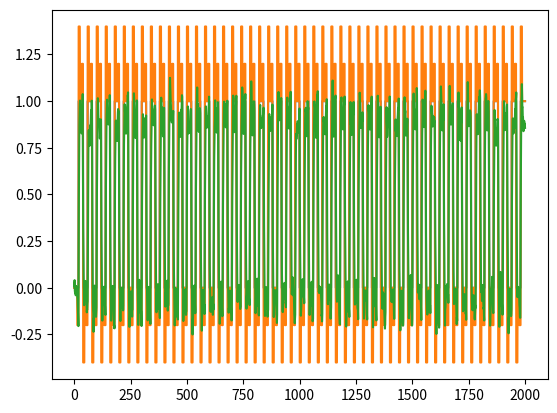
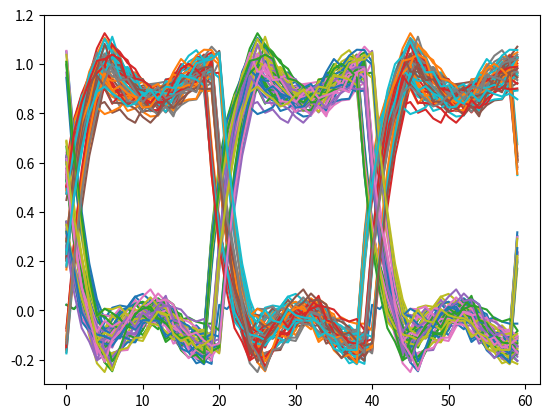

Generate these figures, in order, with matplotlib:
import matplotlib.pyplot as plt
import numpy as np
from numpy import random
from scipy.fft import fft, fftfreq

# References
# https://blogs.zhinst.com/mehdia/2019/11/25/how-to-generate-qam-signaling-with-the-hdawg-arbitrary-waveform-generator/

class Defines:

    # Sampling frequency
    FS = 100E9

    # Number of samples
    N_SAMPLES = 1000


def export_as_pwl(name, time, amplitude):
    file = open(name,"w")

    for local_index in range(0, len(amplitude)):
        file.write(str(time[local_index]))
        file.write(" ")
        file.write(str(amplitude[local_index]))
        file.write("\n")
    file.close()


# Reference: https://en.wikipedia.org/wiki/RC_circuit
def channel_model(vin, R, C, noise_level, skew_level):

    if skew_level != 0:
        level = 0
        previous_level = 0
        for i in range(len(vin)):
            level = vin[i]
            if i == 0:
                previous_level = level

            if level != previous_level: #add random skew
                skew_index = random.randint(skew_level)
                skew_position = random.randint(2)

                if skew_position == 1:
                    for j in range(i-skew_index, i):
                        vin[j] = vin[i]
                elif skew_position == 0:
                    for j in range(i, i+skew_index):
                        vin[j] = vin[i-1]

            previous_level = level

    if noise_level != 0: #add random noise
        for i in range(len(vin)):
            vin[i] += random.uniform(-noise_level, noise_level)

    t = np.arange(1,len(vin)+1)
    tau = R * C
    ri = (1/tau) * np.exp(- t / tau)
    vout = np.convolve(ri, vin)
    vout = vout[0:len(vin)]

    return vout

def generate_QAM_signal(carrier_frequency, depth, symbol_duration):

    [i_t, q_t] = generate_QAM_symbols(depth, symbol_duration)

    [position, sin_t] = generate_sine_wave(carrier_frequency, 0, 0, 1, len(i_t))
    [position, cos_t] = generate_sine_wave(carrier_frequency, np.pi / 2, 0, 1, len(q_t))

    time = position / Defines.FS
    print("Duration of the signal:", str((time[-1] - time[0])*1000), "ms")
    s_t = i_t * sin_t + q_t * cos_t

    return [time, s_t]


def fft_of(signal):

    n = len(signal)
    f_amplitude = fft(signal)
    frequency = fftfreq(n, 1/Defines.FS)[:n// 2]

    h_amplitude = 2.0 / n * np.abs(f_amplitude[0:n // 2])

    return [frequency, h_amplitude]

def generate_QAM_symbols(depth, symbol_duration):

    M = depth
    x = np.ones(int(symbol_duration*Defines.FS))
    wi = np.ones(int(symbol_duration*Defines.FS))
    wq = np.ones(int(symbol_duration*Defines.FS))

    wiAcc = []
    wqAcc = []

    for i in range(-(M - 1), M, 2):
        for q in range(-(M - 1), M, 2):
            wi = (i / M) * x
            wq = (q / M) * x
            wiAcc = [*wiAcc, *wi]
            wqAcc = [*wqAcc, *wq]

    return [wiAcc, wqAcc]

# Generates a sine wave
# Inputs: frequency (Hz), phase (rad/s), offset (V), amplitude (V), size (amount of samples)
def generate_sine_wave(frequency, phase, offset, amplitude, size):
    w = 2 * np.pi * frequency
    x = np.arange(size)

    y = offset + amplitude*np.sin(w * x / Defines.FS + phase)

    return [x, y]

def generate_eye_diagram(data, bit_duration):

    buffer = np.zeros((int(len(data)/bit_duration), bit_duration))
    eye = np.zeros((int(len(data) / bit_duration), 3*bit_duration))

    j = 0

    for i in range(0, len(data), bit_duration):
        buffer[j, 0:bit_duration] = data[i:bit_duration+j*bit_duration]
        bit_value = buffer[j, bit_duration-1] #np.ceil(np.average(buffer[j, 0:bit_duration]))

        if j < 2:
            eye[j, 0 * bit_duration:1 * bit_duration] = buffer[j, 0:bit_duration]
            eye[j, 1 * bit_duration:2 * bit_duration] = buffer[j, 0:bit_duration]
            eye[j, 2 * bit_duration:3 * bit_duration] = buffer[j, 0:bit_duration]
        else:
            eye[j, 0 * bit_duration:1 * bit_duration] = buffer[j-2, 0:bit_duration]
            eye[j, 1 * bit_duration:2 * bit_duration] = buffer[j-1, 0:bit_duration]
            eye[j, 2 * bit_duration:3 * bit_duration] = buffer[j, 0:bit_duration]

        j = j + 1

    return eye


def add_feed_forward_equalizer(vin, amplitude_precursor, amplitude_poscursor, duration_precursor, duration_poscursor):

    vout = np.zeros(len(vin))
    present_bit = 0
    previous_bit = 0

    vin = np.array(vin)

    i = 0

    while i < len(vin):
        present_bit = vin[i]

        if present_bit > previous_bit:
            # It is a rising edge, thus, add the precursor
            vout[i - duration_poscursor:i] = amplitude_poscursor

            vout[i:i + duration_precursor] = present_bit + amplitude_precursor
            i += duration_precursor - 1

        elif present_bit < previous_bit:
            # It is a rising edge, thus, add the poscursor
            vout[i - duration_precursor:i] = previous_bit - amplitude_poscursor

            vout[i:i + duration_poscursor] = -amplitude_precursor
            i += duration_poscursor - 1




        else:
            vout[i] = present_bit

        previous_bit = present_bit
        i += 1

    return vout


# Generates a sequence of bits randomically or not.
# Inputs: size (size of the stream), bit_duration (number of samples each bit lasts),
# n_rise (number of samples of the rising edge), n_fall (number of samples of the falling edge),
# is_random (True to generate a random sequence, False to generate a repetitive 0/1 sequence).
# Output: sequence (the generated sequence)
def generate_bitstream(size, bit_duration, n_rise, n_fall, is_random):

    sequence = []
    bit_vector = np.zeros(int(bit_duration))

    if n_rise == 0:
        inc_rate = 1
    else:
        inc_rate = 1/n_rise

    if n_rise == 0:
        dec_rate = 1
    else:
        dec_rate = 1 / n_fall

    previous_bit = 0
    present_bit = 0
    j = 1

    fixed_pattern = np.zeros(int(size))
    for i in range(len(fixed_pattern)):
        fixed_pattern[i] = present_bit
        present_bit = not present_bit

    for k in range(size):

        if is_random is True:
            present_bit = random.randint(2)
        elif is_random is False:
            present_bit = fixed_pattern[k]

        if previous_bit == present_bit:
            bit_vector = np.ones(int(bit_duration)) * present_bit

        elif present_bit > previous_bit: #rising
            # TODO this section can be replaced by the pythonic way of indexing - see add_feed_forward_equalizer function
            for i in range(0, bit_duration):
                if i < n_rise:
                    bit_vector[i] = j*inc_rate
                    j += 1
                else:
                    bit_vector[i] = present_bit

        elif present_bit < previous_bit: #falling
            #TODO this section can be replaced by the pythonic way of indexing - see add_feed_forward_equalizer function
            for i in range(0, bit_duration):
                if i < n_fall:
                    bit_vector[i] = 1 - j*dec_rate
                    j += 1
                else:
                    bit_vector[i] = present_bit


        previous_bit = present_bit
        j = 1
        sequence = [*sequence, *bit_vector]

    return sequence

if __name__ == "__main__":

    carrier_frequency = 2.4E9
    symbol_duration = 3.6/(1E6)

    #[time, s_t] = generate_QAM_signal(carrier_frequency, 2, symbol_duration)
    #plt.plot(time, s_t)
    #plt.show()

    #[frequency, h_amplitude] = fft_of(s_t)

    #plt.plot(frequency, h_amplitude)
    #plt.show()


    #vin = np.concatenate([np.zeros(400), np.ones(200), np.zeros(4000)])
    #plt.plot(vin)
    #vout = channel_model(vin, 50, 10)

    BIT_DURATION = 20
    N_RISE = 0
    N_FALL = 0
    word = generate_bitstream(100, BIT_DURATION, N_RISE, N_FALL, False)
    plt.plot(word)


    AMP_PRE = 0.4
    AMP_POS = -0.2
    DUR_PRE = 6
    DUR_POS = 6
    tx_out = add_feed_forward_equalizer(word, AMP_PRE, AMP_POS, DUR_PRE, DUR_POS)
    plt.plot(tx_out)

    #tx_out = word

    NOISE_LEVEL = 0.2
    SKEW_LEVEL = BIT_DURATION/8
    rx_in = channel_model(tx_out, 3, 1, NOISE_LEVEL, SKEW_LEVEL)
    plt.plot(rx_in)
    plt.show()

    eye = generate_eye_diagram(rx_in, BIT_DURATION)
    for i in range(0, len(eye)):
        plt.plot(eye[i,:])
    plt.ylim(-0.3, 1.2)
    plt.show()
